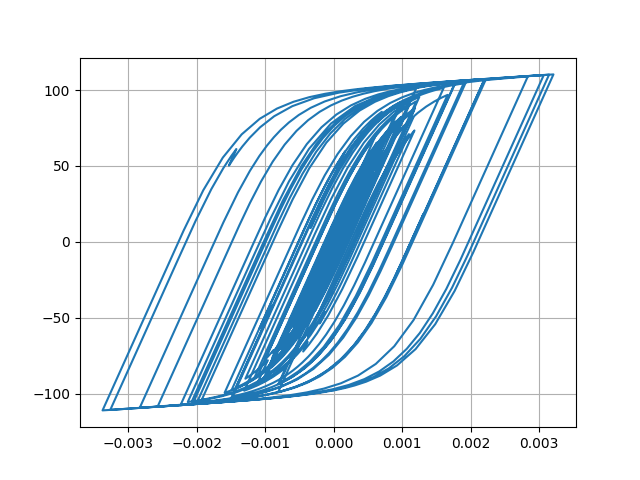

Data behind this chart, as committed beside it:
Desplacment, Force
0.0, 0.0
-6.451215925110529e-07, -0.06451
-1.937235510057976e-06, -0.1937
-2.7802080766123525e-06, -0.278
-2.6416504871474287e-06, -0.2642
-1.8144377893218343e-06, -0.1814
-1.150956489850665e-06, -0.1151
-1.4622124552423477e-06, -0.1462
-2.8575600641377317e-06, -0.2858
-4.617390498887789e-06, -0.4617
-5.516926189061973e-06, -0.5517
-4.346705806163807e-06, -0.4347
-4.1712135791893495e-07, -0.04171
6.150645990878054e-06, 0.6151
1.4517003284376755e-05, 1.452
2.3736134515944683e-05, 2.373
3.32086524860196e-05, 3.32
4.2708124038909134e-05, 4.268
5.209026402269695e-05, 5.205
6.101521386778162e-05, 6.095
6.89070150898643e-05, 6.881
7.484892538065187e-05, 7.472
7.793665338778178e-05, 7.779
7.77853480190744e-05, 7.764
7.489818537527668e-05, 7.476
7.042111762852664e-05, 7.028
6.553899063990182e-05, 6.54
6.12731005905725e-05, 6.113
5.81490461186634e-05, 5.801
5.620805115423375e-05, 5.607
5.511001769067908e-05, 5.497
5.4058746642978276e-05, 5.392
5.18924250136413e-05, 5.175
4.7558930531325436e-05, 4.742
4.053707023789183e-05, 4.04
3.084288945753081e-05, 3.07
1.9034706149042022e-05, 1.889
5.767353398114577e-06, 0.5626
-8.396428382814124e-06, -0.8538
-2.2865687069603707e-05, -2.3
-3.6952028215911623e-05, -3.708
-4.966079045532465e-05, -4.977
-5.993593012355165e-05, -6.001
-6.720288332841937e-05, -6.725
-7.206536566437144e-05, -7.209
-7.57902605956295e-05, -7.58
-7.985735376102199e-05, -7.985
-8.555267521306157e-05, -8.551
-9.34442785988888e-05, -9.334
-0.0001042, -10.4
-0.0001185, -11.81
-0.0001367, -13.61
-0.0001582, -15.72
-0.0001806, -17.9
-0.0002, -19.78
-0.0002128, -21.01
-0.0002169, -21.4
-0.000212, -20.92
-0.0002, -19.72
-0.0001834, -18.05
... 2,941 more rows
